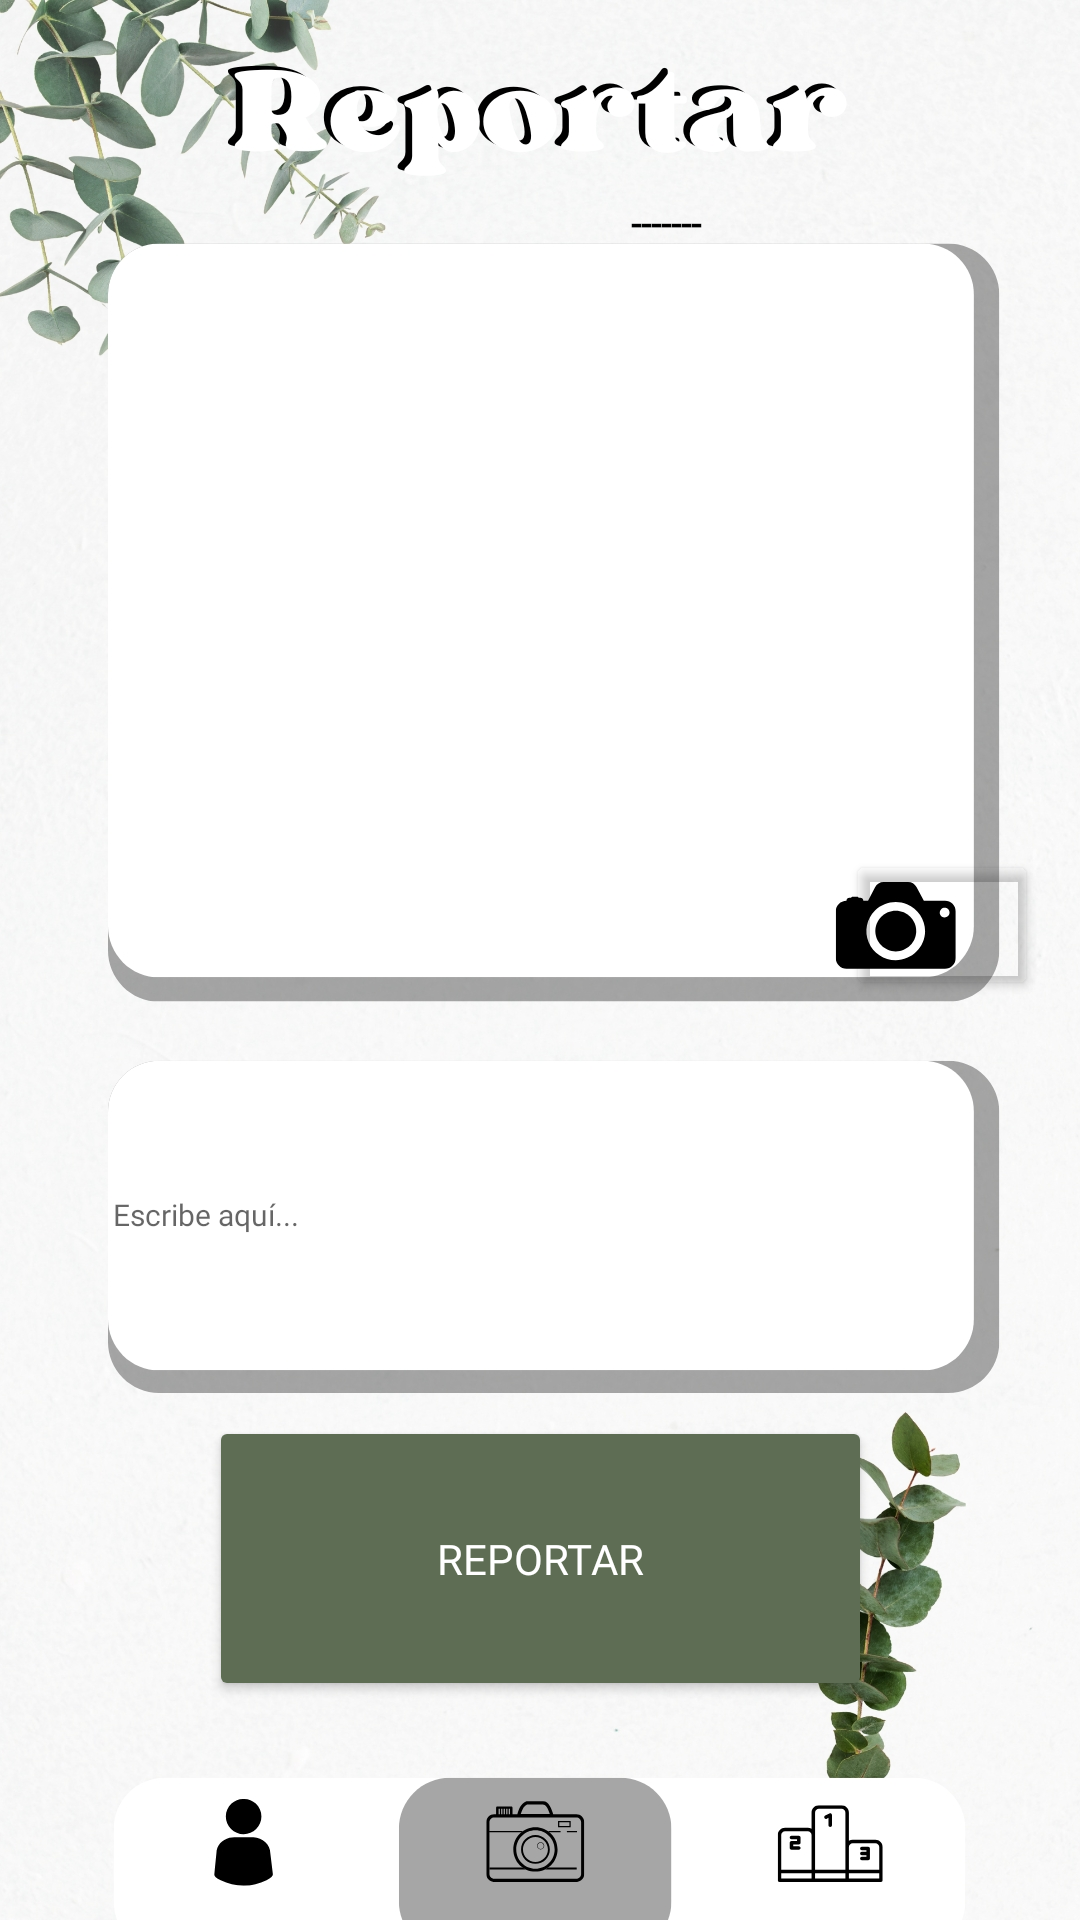

Android layout source for this screen:
<!-- AndroidManifest.xml: application theme AppTheme -->
<!-- res/layout/activity_reportar_ui.xml -->
<?xml version="1.0" encoding="utf-8"?>
<androidx.constraintlayout.widget.ConstraintLayout xmlns:android="http://schemas.android.com/apk/res/android"
    xmlns:app="http://schemas.android.com/apk/res-auto"
    xmlns:tools="http://schemas.android.com/tools"
    android:id="@+id/main"
    android:layout_width="match_parent"
    android:layout_height="match_parent"
    tools:context=".Interfaces.ReportarUI">

    

    <ImageView
        android:id="@+id/imageView"
        android:layout_width="wrap_content"
        android:layout_height="wrap_content"
        android:scaleType="centerCrop"
        app:layout_constraintBottom_toBottomOf="parent"
        app:layout_constraintEnd_toEndOf="parent"
        app:layout_constraintHorizontal_bias="0.0"
        app:layout_constraintStart_toStartOf="parent"
        app:layout_constraintTop_toTopOf="parent"
        app:layout_constraintVertical_bias="1.0"
        app:srcCompat="@drawable/reportarui" />

    <ImageView
        android:id="@+id/imgvReporte"
        android:layout_width="296dp"
        android:layout_height="216dp"
        app:layout_constraintBottom_toBottomOf="parent"
        app:layout_constraintEnd_toEndOf="parent"
        app:layout_constraintHorizontal_bias="0.495"
        app:layout_constraintStart_toStartOf="parent"
        app:layout_constraintTop_toTopOf="parent"
        app:layout_constraintVertical_bias="0.215" />

    <TextView
        android:id="@+id/txvfecha"
        android:layout_width="119dp"
        android:layout_height="17dp"
        android:fontFamily="@font/adlam_display"
        android:text="-------"
        android:textColor="#000000"
        android:textSize="12sp"
        android:textStyle="bold"
        app:layout_constraintBottom_toBottomOf="parent"
        app:layout_constraintEnd_toEndOf="parent"
        app:layout_constraintHorizontal_bias="0.873"
        app:layout_constraintStart_toStartOf="parent"
        app:layout_constraintTop_toTopOf="parent"
        app:layout_constraintVertical_bias="0.106" />

    <EditText
        android:id="@+id/textArea"
        android:layout_width="316dp"
        android:layout_height="102dp"
        android:background="@android:drawable/edit_text"
        android:backgroundTint="#00FFFFFF"
        android:fontFamily="@font/adlam_display"
        android:hint="Escribe aquí..."
        android:inputType="textMultiLine"
        android:lines="5"
        android:maxLines="10"
        android:minLines="3"
        android:padding="16dp"
        android:textColor="#000000"
        android:textSize="10sp"
        app:layout_constraintBottom_toBottomOf="parent"
        app:layout_constraintEnd_toEndOf="parent"
        app:layout_constraintHorizontal_bias="0.494"
        app:layout_constraintStart_toStartOf="parent"
        app:layout_constraintTop_toTopOf="parent"
        app:layout_constraintVertical_bias="0.658" />

    <Button
        android:id="@+id/btnSubirReporte"
        android:layout_width="221dp"
        android:layout_height="95dp"
        android:backgroundTint="#5E6D54"
        android:fontFamily="@font/adlam_display"
        android:text="Reportar"
        android:textColor="#FFFFFF"
        app:layout_constraintBottom_toBottomOf="@+id/imageView"
        app:layout_constraintEnd_toEndOf="parent"
        app:layout_constraintStart_toStartOf="parent"
        app:layout_constraintTop_toTopOf="parent"
        app:layout_constraintVertical_bias="0.866" />

    <Button
        android:id="@+id/btnCargarFoto"
        android:layout_width="64dp"
        android:layout_height="50dp"
        android:backgroundTint="#00FFFFFF"
        app:layout_constraintBottom_toBottomOf="parent"
        app:layout_constraintEnd_toEndOf="parent"
        app:layout_constraintHorizontal_bias="0.953"
        app:layout_constraintStart_toStartOf="parent"
        app:layout_constraintTop_toTopOf="parent"
        app:layout_constraintVertical_bias="0.48" />

    <include layout="@layout/activity_nav_bar" />


</androidx.constraintlayout.widget.ConstraintLayout>
<!-- res/layout/activity_nav_bar.xml (included above) -->
<RelativeLayout xmlns:android="http://schemas.android.com/apk/res/android"
    xmlns:tools="http://schemas.android.com/tools"
    android:layout_width="match_parent"
    android:layout_height="match_parent"
    tools:context=".Interfaces.NavBar">

    
    <FrameLayout
        android:id="@+id/content_frame"
        android:layout_width="match_parent"
        android:layout_height="match_parent"
        android:layout_above="@id/navigation_bar">
    </FrameLayout>

    
    <LinearLayout
        android:id="@+id/navigation_bar"
        android:layout_width="match_parent"
        android:layout_height="60dp"
        android:layout_alignParentBottom="true"
        android:layout_marginTop="4dp"
        android:clipToPadding="false"
        android:elevation="8dp"
        android:gravity="center"
        android:orientation="horizontal"
        android:padding="8dp">

        
        <ImageButton
            android:id="@+id/btnPerfil"
            android:layout_width="0dp"
            android:layout_height="match_parent"
            android:layout_weight="1"
            android:adjustViewBounds="true"
            android:background="@null"
            android:contentDescription="Perfil"
            android:scaleType="fitCenter"/>

        
        <ImageButton
            android:id="@+id/btnReportar"
            android:layout_width="0dp"
            android:layout_height="match_parent"
            android:layout_weight="1"
            android:adjustViewBounds="true"
            android:background="@null"
            android:contentDescription="Reportar"
            android:scaleType="fitCenter"/>

        
        <ImageButton
            android:id="@+id/btnRankings"
            android:layout_width="0dp"
            android:layout_height="match_parent"
            android:layout_weight="1"
            android:adjustViewBounds="true"
            android:background="@null"
            android:contentDescription="Rankings"
            android:scaleType="fitCenter"/>
    </LinearLayout>

</RelativeLayout>
<!-- resources referenced by this layout -->
<resources>
  <!-- drawable reportarui: jpg bitmap (drawable, 459150 bytes) -->
  <style name="AppTheme" parent="Theme.AppCompat.Light.NoActionBar">
          <item name="colorPrimaryDark">@color/colorPrimaryDark</item>
          <item name="android:statusBarColor">@color/colorPrimaryDark</item>
          <item name="android:windowLightStatusBar">true</item> 
      </style>
  <color name="colorPrimaryDark">#FFFFFF</color>
</resources>
